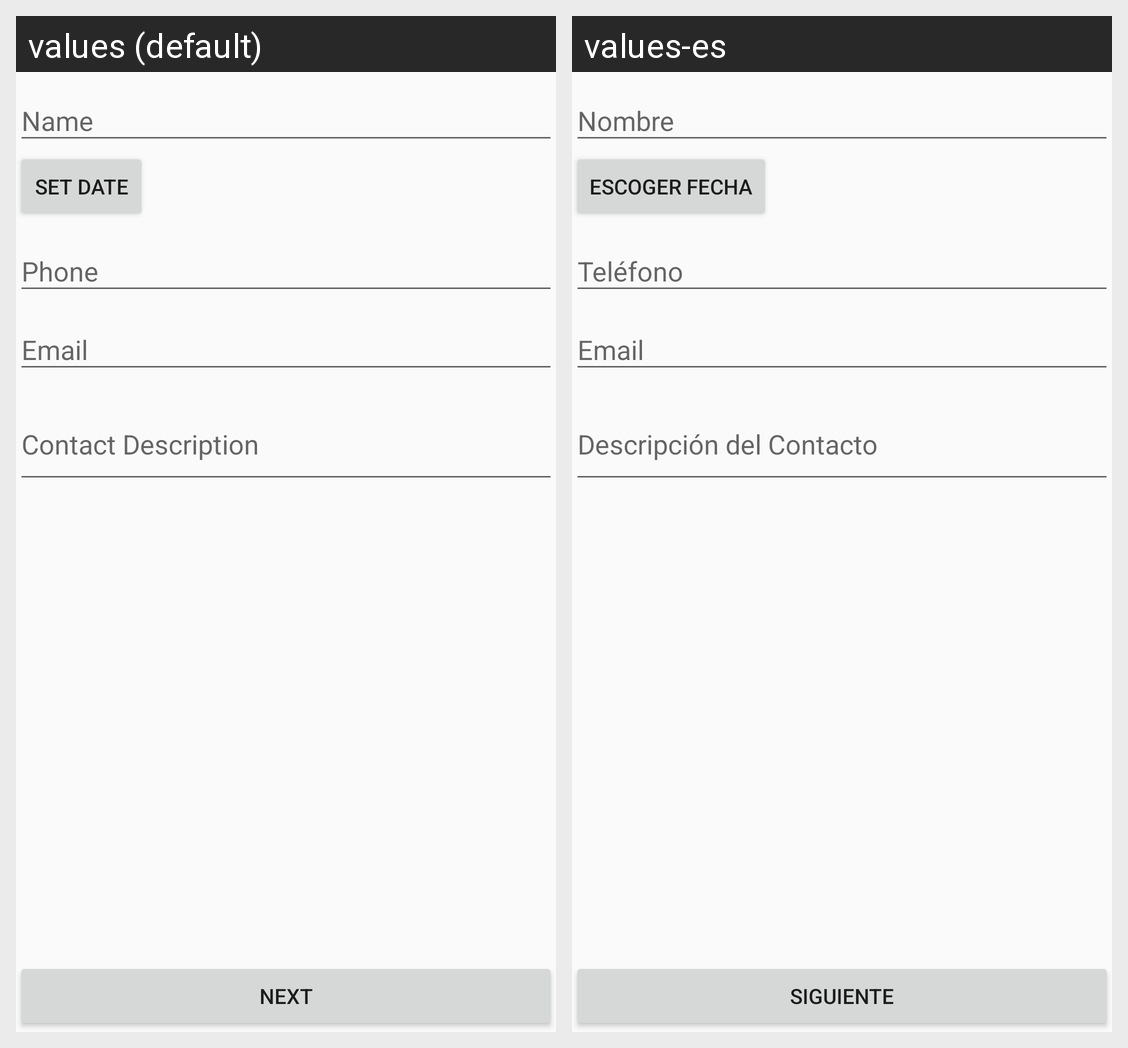

Here is an Android app screen in its default locale and in the app's own translations. Write out the translated-string differences for the strings that appear on this screen.
Android screen res/layout/activity_main.xml rendered under 2 locales, left to right: values (default), values-es. Device: Nexus 5 (rendered at 1080×1920; each locale shown at half size, 540×960, under a caption strip naming it); theme AppTheme.
Strings drawn on this screen, with the default value and each locale's value (text and hints the layout hard-codes, and strings that could not be matched under every locale, appear in the picture but are not listed):

form_name
  values: Name
  values-es: Nombre

form_set_date
  values: Set Date
  values-es: Escoger Fecha

form_phone
  values: Phone
  values-es: Teléfono

form_email
  values: Email
  values-es: Email

form_description
  values: Contact Description
  values-es: Descripción del Contacto

next
  values: Next
  values-es: Siguiente
